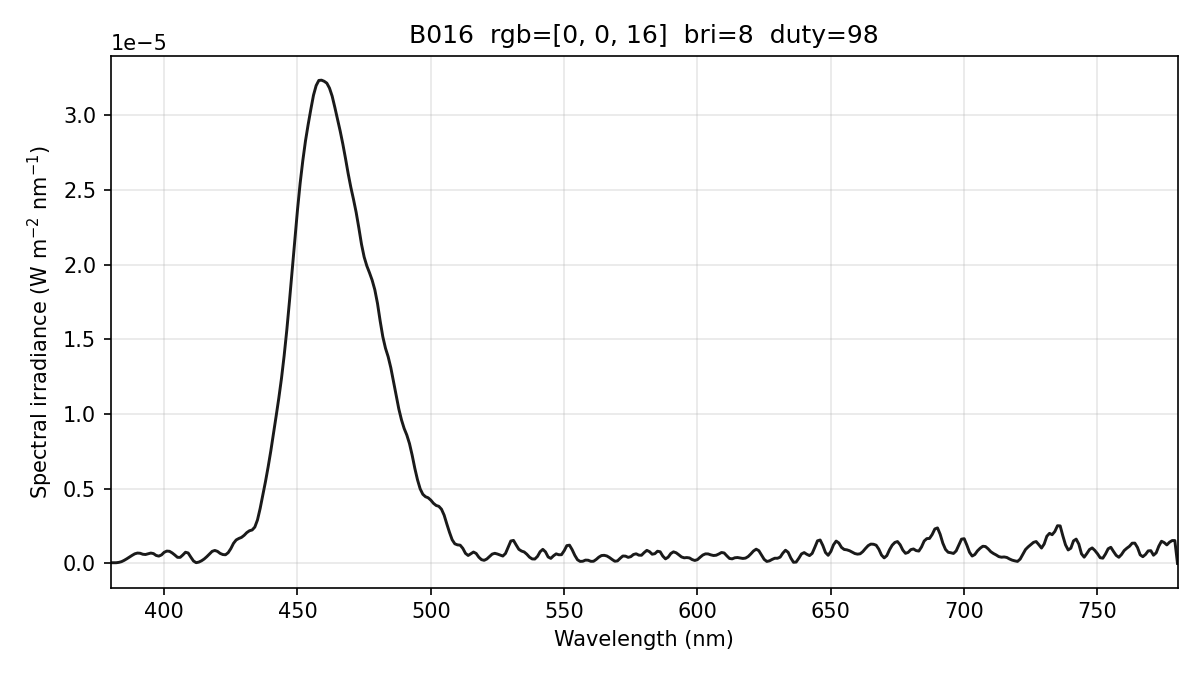

Source data for this figure (header and first rows):
wavelength_nm, spectral_irradiance_W_m2_nm, spectral_irradiance_std_W_m2_nm, spectral_irradiance_uW_cm2_nm, photon_irradiance_photons_m2_s_nm, display_increment_W_m2_nm
380, 4.60608802e-08, 4.81879759e-08, 4.60608802e-06, 8.81128192e+10, -1.24292300e-07
381, 4.60608850e-08, 4.81879835e-08, 4.60608850e-06, 8.83447044e+10, -1.24292295e-07
382, 4.60608850e-08, 4.81879835e-08, 4.60608850e-06, 8.85765802e+10, -1.24292295e-07
383, 6.95354804e-08, 7.27466363e-08, 6.95354804e-06, 1.34069040e+11, -8.97295057e-08
384, 1.16917456e-07, 1.20561123e-07, 1.16917456e-05, 2.26013224e+11, -2.08725527e-08
385, 2.05131180e-07, 1.44564157e-07, 2.05131180e-05, 3.97571895e+11, 7.17725926e-08
386, 3.10702055e-07, 1.46576515e-07, 3.10702055e-05, 6.03746601e+11, 1.53643142e-07
387, 4.29942239e-07, 2.18058331e-07, 4.29942239e-05, 8.37614807e+11, 2.40364662e-07
388, 5.41035818e-07, 3.83775109e-07, 5.41035818e-05, 1.05677130e+12, 3.65520072e-07
389, 6.43982796e-07, 6.76044973e-07, 6.43982796e-05, 1.26109306e+12, 5.29109374e-07
390, 6.93208527e-07, 8.09341039e-07, 6.93208527e-05, 1.36098009e+12, 5.75345700e-07
391, 6.79667278e-07, 6.17842184e-07, 6.79667278e-05, 1.33781600e+12, 4.41070033e-07
392, 6.13464867e-07, 2.21581974e-07, 6.13464867e-05, 1.21059543e+12, 1.53542441e-07
393, 5.96424380e-07, 3.25585470e-07, 5.96424380e-05, 1.17997065e+12, -3.85893467e-09
394, 6.42482987e-07, 4.03763789e-07, 6.42482987e-05, 1.27432769e+12, 8.94785967e-09
395, 6.93756350e-07, 3.27011399e-07, 6.93756350e-05, 1.37951788e+12, 1.41996856e-07
396, 6.57550738e-07, 2.96751741e-07, 6.57550738e-05, 1.31083408e+12, 2.33472742e-07
397, 5.33866250e-07, 3.12146908e-07, 5.33866250e-05, 1.06695534e+12, 2.83375552e-07
398, 4.88390882e-07, 3.68616473e-07, 4.88390882e-05, 9.78529418e+11, 2.26077248e-07
399, 5.68874183e-07, 4.45700337e-07, 5.68874183e-05, 1.14264780e+12, 7.44146357e-08
400, 7.42769097e-07, 5.11079636e-07, 7.42769097e-05, 1.49567449e+12, -1.33075957e-07
401, 8.26045563e-07, 5.08198353e-07, 8.26045563e-05, 1.66752227e+12, -2.29771612e-07
402, 8.10654563e-07, 5.49969146e-07, 8.10654563e-05, 1.64053369e+12, -2.09641776e-07
403, 7.04042972e-07, 6.01314813e-07, 7.04042972e-05, 1.42832646e+12, -1.77670746e-07
404, 5.62936164e-07, 5.01043842e-07, 5.62936164e-05, 1.14489005e+12, -2.37020024e-07
405, 4.07498252e-07, 2.81508173e-07, 4.07498252e-05, 8.30814449e+11, -3.73499458e-07
406, 4.05048811e-07, 1.89851877e-07, 4.05048811e-05, 8.27859549e+11, -4.20576810e-07
407, 5.64983318e-07, 1.53445000e-07, 5.64983318e-05, 1.15758610e+12, -3.53379223e-07
408, 7.47560796e-07, 4.14705983e-07, 7.47560796e-05, 1.53542974e+12, -2.48710953e-07
409, 6.99677858e-07, 4.75015217e-07, 6.99677858e-05, 1.44060430e+12, -2.64718523e-07
410, 4.21334337e-07, 3.04976714e-07, 4.21334337e-05, 8.69628928e+11, -4.01402099e-07
411, 1.63538271e-07, 1.27835420e-07, 1.63538271e-05, 3.38364265e+11, -4.74748846e-07
412, 4.89898504e-08, 7.28947496e-08, 4.89898504e-06, 1.01607694e+11, -4.15782118e-07
413, 8.87193322e-08, 1.02558991e-07, 8.87193322e-06, 1.84455489e+11, -2.33704126e-07
414, 1.74697717e-07, 4.36317095e-08, 1.74697717e-05, 3.64091749e+11, -6.94377012e-08
415, 2.95108698e-07, 1.27395270e-07, 2.95108698e-05, 6.16528809e+11, 6.61028125e-08
416, 4.52685970e-07, 2.55665306e-07, 4.52685970e-05, 9.48011560e+11, 1.31434104e-07
417, 6.29189726e-07, 3.29744273e-07, 6.29189726e-05, 1.32081181e+12, 1.27069241e-07
418, 8.07623006e-07, 5.35048030e-07, 8.07623006e-05, 1.69944937e+12, 5.16510597e-08
419, 8.68298655e-07, 6.92424151e-07, 8.68298655e-05, 1.83149787e+12, -5.25923692e-08
420, 8.06053830e-07, 7.01382164e-07, 8.06053830e-05, 1.70426295e+12, -1.66650453e-07
421, 6.70737858e-07, 5.86227405e-07, 6.70737858e-05, 1.42153705e+12, -1.99913939e-07
422, 5.94775729e-07, 5.28576824e-07, 5.94775729e-05, 1.26353989e+12, -7.19262427e-08
423, 5.78167504e-07, 5.56905760e-07, 5.78167504e-05, 1.23116798e+12, 2.17312520e-07
424, 7.17142812e-07, 4.59812079e-07, 7.17142812e-05, 1.53071654e+12, 5.28266782e-07
425, 9.88791250e-07, 2.28309402e-07, 9.88791250e-05, 2.11551843e+12, 7.87538384e-07
426, 1.34199171e-06, 2.94237952e-07, 1.34199171e-04, 2.87794638e+12, 9.78588241e-07
427, 1.56987664e-06, 3.15985740e-07, 1.56987664e-04, 3.37455624e+12, 1.12653382e-06
428, 1.66885485e-06, 1.05374097e-07, 1.66885485e-04, 3.59571782e+12, 1.23277414e-06
429, 1.74282841e-06, 2.57150440e-07, 1.74282841e-04, 3.76387498e+12, 1.33290757e-06
430, 1.88081774e-06, 2.12977515e-07, 1.88081774e-04, 4.07134996e+12, 1.45615688e-06
431, 2.06434863e-06, 3.60635816e-07, 2.06434863e-04, 4.47902597e+12, 1.59387099e-06
432, 2.18716807e-06, 4.84699899e-07, 2.18716807e-04, 4.75651830e+12, 1.70195154e-06
433, 2.23804056e-06, 5.32627955e-07, 2.23804056e-04, 4.87841921e+12, 1.77634133e-06
434, 2.43271329e-06, 6.42542856e-07, 2.43271329e-04, 5.31500802e+12, 2.04655198e-06
435, 2.91191600e-06, 5.28002895e-07, 2.91191600e-04, 6.37663220e+12, 2.63531362e-06
436, 3.67970051e-06, 1.23720510e-07, 3.67970051e-04, 8.07648200e+12, 3.53459234e-06
437, 4.56447170e-06, 1.74058962e-07, 4.56447170e-04, 1.00414221e+13, 4.47261574e-06
438, 5.47897226e-06, 3.28813195e-07, 5.47897226e-04, 1.20808218e+13, 5.35169321e-06
439, 6.46545800e-06, 5.03281961e-07, 6.46545800e-04, 1.42885146e+13, 6.25349171e-06
... 341 more rows
